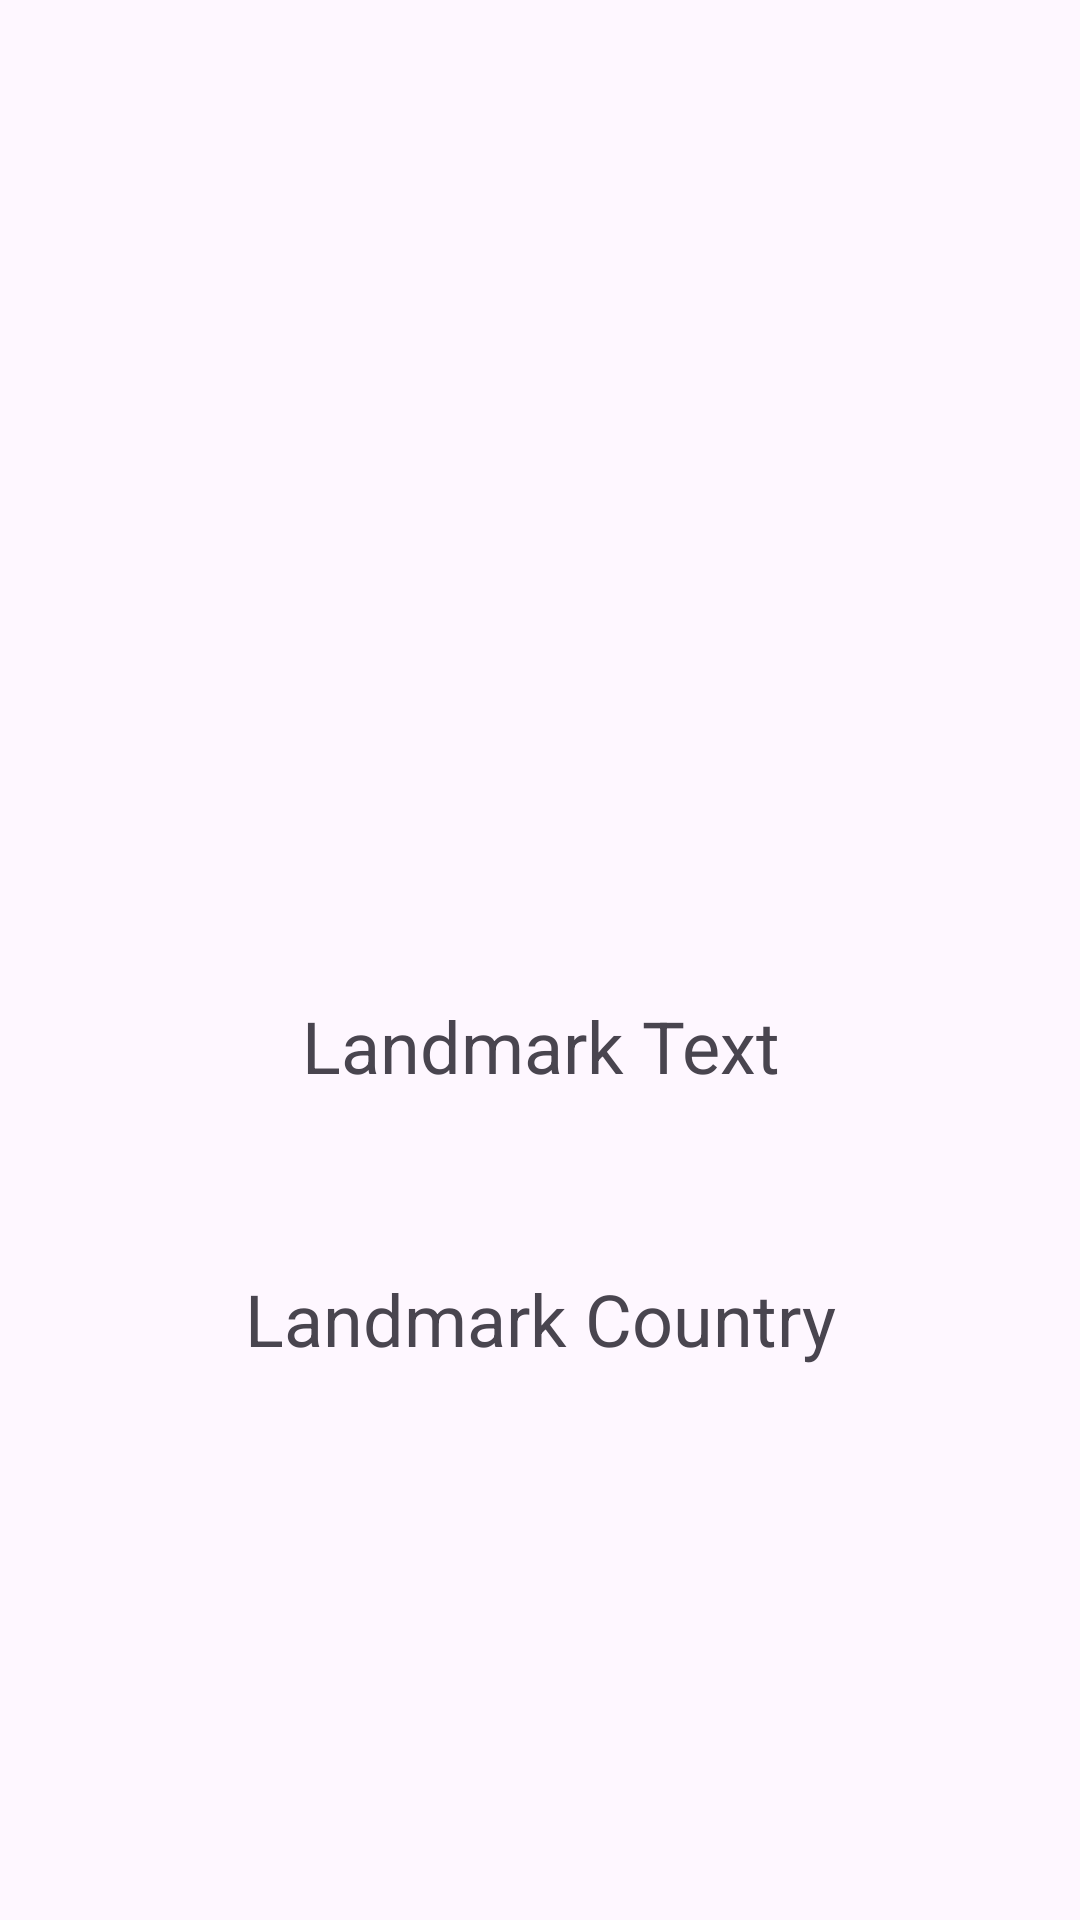

This screen was rendered from an Android layout file. Write that file and the resources it references.
<!-- AndroidManifest.xml: application theme Theme.LandmarkBooks -->
<!-- res/layout/activity_details.xml -->
<?xml version="1.0" encoding="utf-8"?>
<androidx.constraintlayout.widget.ConstraintLayout xmlns:android="http://schemas.android.com/apk/res/android"
    xmlns:app="http://schemas.android.com/apk/res-auto"
    xmlns:tools="http://schemas.android.com/tools"
    android:layout_width="match_parent"
    android:layout_height="match_parent"
    tools:context=".DetailsActivity">

    <ImageView
        android:id="@+id/imageView"
        android:layout_width="342dp"
        android:layout_height="238dp"
        android:layout_marginTop="50dp"
        app:layout_constraintEnd_toEndOf="parent"
        app:layout_constraintStart_toStartOf="parent"
        app:layout_constraintTop_toTopOf="parent"
        app:srcCompat="@drawable/ic_launcher_background" />

    <TextView
        android:id="@+id/nameText"
        android:layout_width="294dp"
        android:layout_height="61dp"
        android:layout_marginTop="30dp"
        android:gravity="center"
        android:text="Landmark Text"
        android:textSize="24sp"
        app:layout_constraintEnd_toEndOf="parent"
        app:layout_constraintStart_toStartOf="parent"
        app:layout_constraintTop_toBottomOf="@+id/imageView" />

    <TextView
        android:id="@+id/countryText"
        android:layout_width="294dp"
        android:layout_height="61dp"
        android:layout_marginTop="30dp"
        android:gravity="center"
        android:text="Landmark Country"
        android:textSize="24sp"
        app:layout_constraintEnd_toEndOf="parent"
        app:layout_constraintStart_toStartOf="parent"
        app:layout_constraintTop_toBottomOf="@+id/nameText" />
</androidx.constraintlayout.widget.ConstraintLayout>
<!-- resources referenced by this layout -->
<resources>
  <style name="Theme.LandmarkBooks" parent="Base.Theme.LandmarkBooks" />
  <style name="Base.Theme.LandmarkBooks" parent="Theme.Material3.DayNight.NoActionBar">
          
          
      </style>
</resources>
